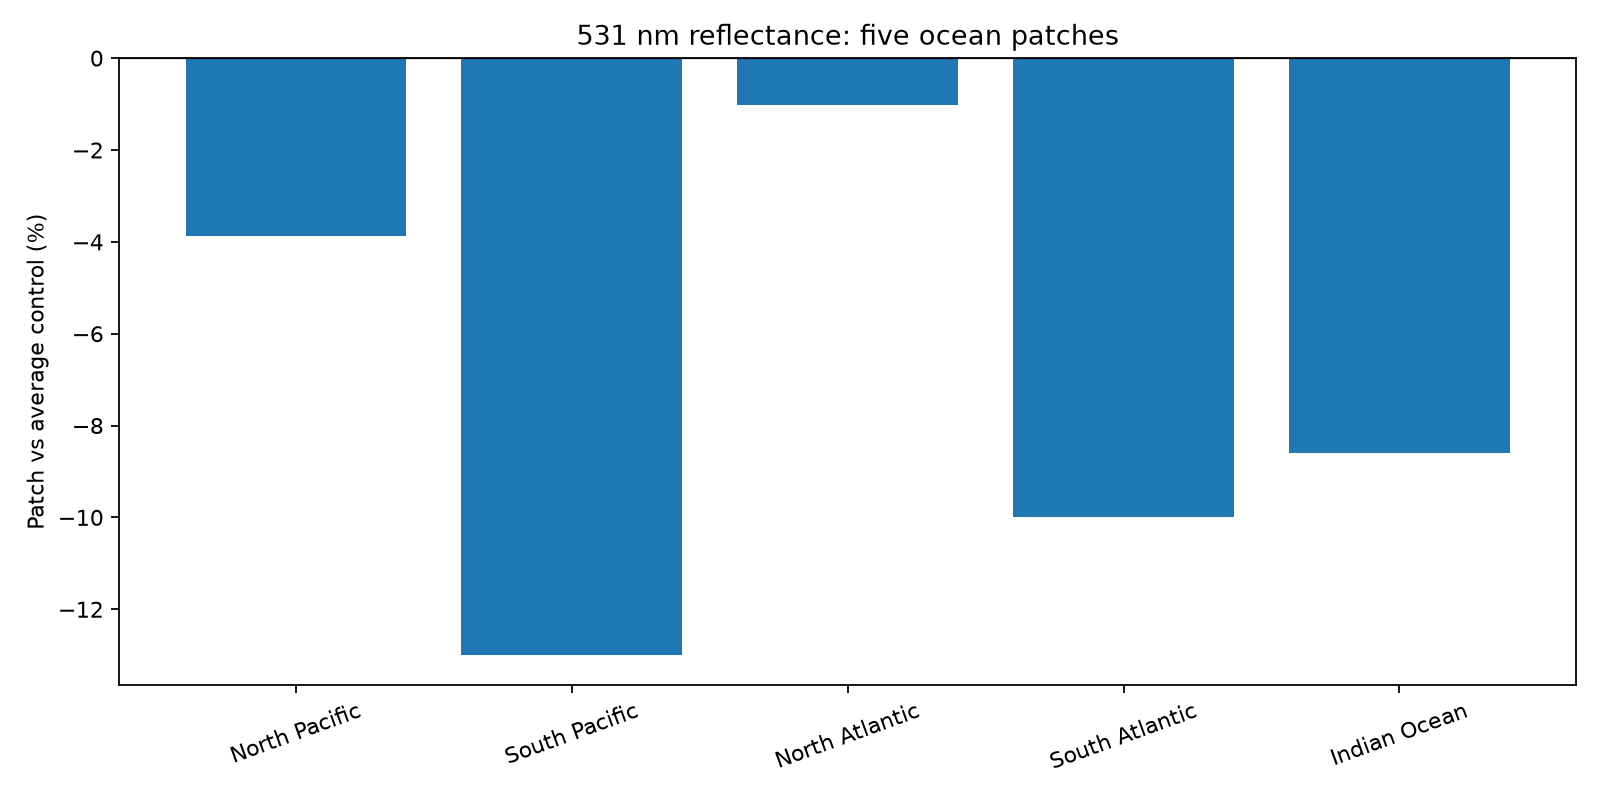

Data behind this chart, as committed beside it:
ocean, years, patch_mean, north_mean, south_mean, control_mean, difference, difference_pct, vs_north_pct, vs_south_pct, ci95_low, ci95_high
North Pacific, 21, 0.002464, 0.002707, 0.002419, 0.002563, -9.932034582679165e-05, -3.875, -8.987, 1.845, -0.0001486, -6.017803692030456e-05
South Pacific, 22, 0.002375, 0.002751, 0.00271, 0.00273, -0.0003548, -13, -13.64, -12.34, -0.0003765, -0.0003401
North Atlantic, 23, 0.002377, 0.002395, 0.002409, 0.002402, -2.4596488573998092e-05, -1.024, -0.7327, -1.314, -3.559497618718672e-05, -1.2789235426959253e-05
South Atlantic, 22, 0.002404, 0.002504, 0.002838, 0.002671, -0.0002671, -9.998, -3.979, -15.31, -0.0002794, -0.0002462
Indian Ocean, 22, 0.00243, 0.002507, 0.002812, 0.002659, -0.0002289, -8.606, -3.045, -13.56, -0.0002516, -0.0002073
